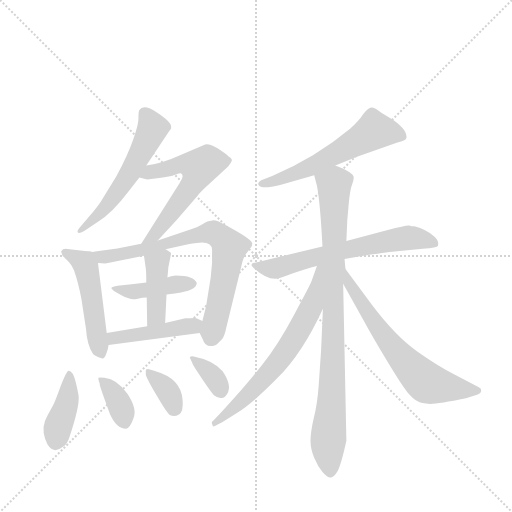
t = 0.00 s
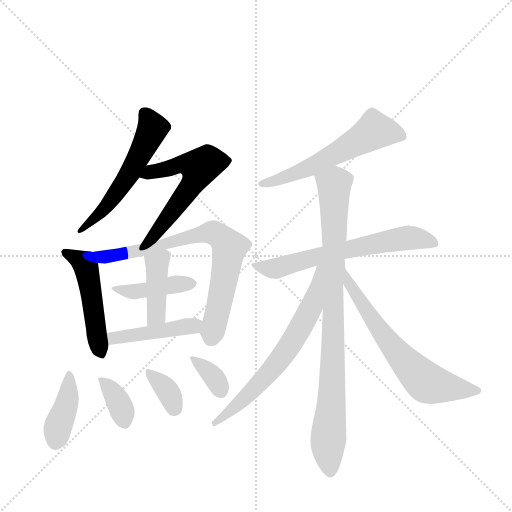
t = 2.22 s
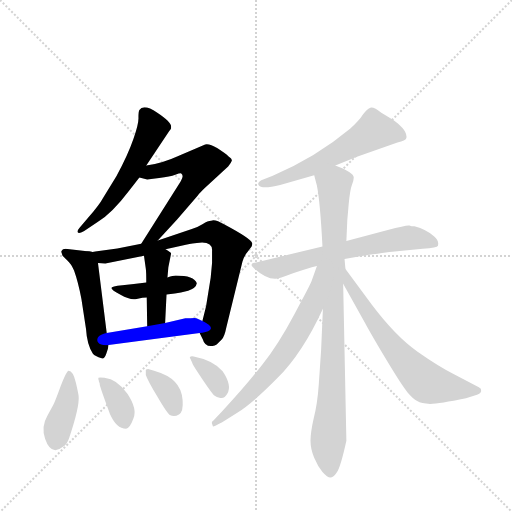
t = 4.44 s
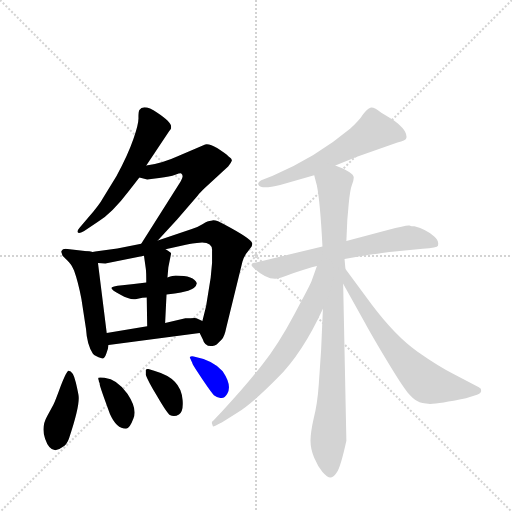
t = 6.66 s
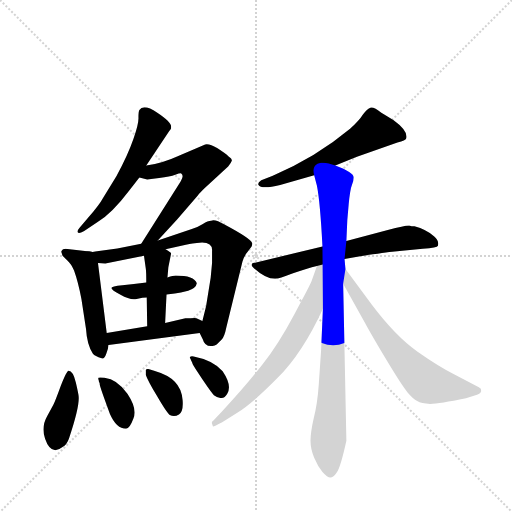
t = 8.88 s
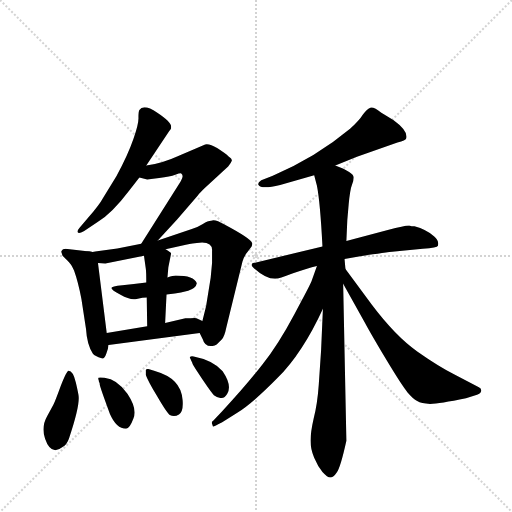
t = 11.10 s

The animated SVG that drew these frames (rendered in a browser with its animation timeline set to each time). Animation: 16 CSS @keyframes rules; one cycle of 11.10 s.

<svg version="1.1" viewBox="0 0 1024 1024" xmlns="http://www.w3.org/2000/svg">
  <g stroke="lightgray" stroke-dasharray="1,1" stroke-width="1" transform="scale(4, 4)">
    <line x1="0" y1="0" x2="256" y2="256"></line>
    <line x1="256" y1="0" x2="0" y2="256"></line>
    <line x1="128" y1="0" x2="128" y2="256"></line>
    <line x1="0" y1="128" x2="256" y2="128"></line>
  </g>
  <g transform="scale(0.92, -0.92) translate(60, -900)">
    <style type="text/css">
      
        @keyframes keyframes0 {
          from {
            stroke: blue;
            stroke-dashoffset: 570;
            stroke-width: 128;
          }
          65% {
            animation-timing-function: step-end;
            stroke: blue;
            stroke-dashoffset: 0;
            stroke-width: 128;
          }
          to {
            stroke: black;
            stroke-width: 1024;
          }
        }
        #make-me-a-hanzi-animation-0 {
          animation: keyframes0 0.7138671875s both;
          animation-delay: 0s;
          animation-timing-function: linear;
        }
      
        @keyframes keyframes1 {
          from {
            stroke: blue;
            stroke-dashoffset: 587;
            stroke-width: 128;
          }
          66% {
            animation-timing-function: step-end;
            stroke: blue;
            stroke-dashoffset: 0;
            stroke-width: 128;
          }
          to {
            stroke: black;
            stroke-width: 1024;
          }
        }
        #make-me-a-hanzi-animation-1 {
          animation: keyframes1 0.7277018229166666s both;
          animation-delay: 0.7138671875s;
          animation-timing-function: linear;
        }
      
        @keyframes keyframes2 {
          from {
            stroke: blue;
            stroke-dashoffset: 506;
            stroke-width: 128;
          }
          62% {
            animation-timing-function: step-end;
            stroke: blue;
            stroke-dashoffset: 0;
            stroke-width: 128;
          }
          to {
            stroke: black;
            stroke-width: 1024;
          }
        }
        #make-me-a-hanzi-animation-2 {
          animation: keyframes2 0.6617838541666666s both;
          animation-delay: 1.4415690104166665s;
          animation-timing-function: linear;
        }
      
        @keyframes keyframes3 {
          from {
            stroke: blue;
            stroke-dashoffset: 776;
            stroke-width: 128;
          }
          72% {
            animation-timing-function: step-end;
            stroke: blue;
            stroke-dashoffset: 0;
            stroke-width: 128;
          }
          to {
            stroke: black;
            stroke-width: 1024;
          }
        }
        #make-me-a-hanzi-animation-3 {
          animation: keyframes3 0.8815104166666666s both;
          animation-delay: 2.103352864583333s;
          animation-timing-function: linear;
        }
      
        @keyframes keyframes4 {
          from {
            stroke: blue;
            stroke-dashoffset: 430;
            stroke-width: 128;
          }
          58% {
            animation-timing-function: step-end;
            stroke: blue;
            stroke-dashoffset: 0;
            stroke-width: 128;
          }
          to {
            stroke: black;
            stroke-width: 1024;
          }
        }
        #make-me-a-hanzi-animation-4 {
          animation: keyframes4 0.5999348958333334s both;
          animation-delay: 2.9848632812499996s;
          animation-timing-function: linear;
        }
      
        @keyframes keyframes5 {
          from {
            stroke: blue;
            stroke-dashoffset: 413;
            stroke-width: 128;
          }
          57% {
            animation-timing-function: step-end;
            stroke: blue;
            stroke-dashoffset: 0;
            stroke-width: 128;
          }
          to {
            stroke: black;
            stroke-width: 1024;
          }
        }
        #make-me-a-hanzi-animation-5 {
          animation: keyframes5 0.5861002604166666s both;
          animation-delay: 3.584798177083333s;
          animation-timing-function: linear;
        }
      
        @keyframes keyframes6 {
          from {
            stroke: blue;
            stroke-dashoffset: 452;
            stroke-width: 128;
          }
          60% {
            animation-timing-function: step-end;
            stroke: blue;
            stroke-dashoffset: 0;
            stroke-width: 128;
          }
          to {
            stroke: black;
            stroke-width: 1024;
          }
        }
        #make-me-a-hanzi-animation-6 {
          animation: keyframes6 0.6178385416666666s both;
          animation-delay: 4.1708984375s;
          animation-timing-function: linear;
        }
      
        @keyframes keyframes7 {
          from {
            stroke: blue;
            stroke-dashoffset: 409;
            stroke-width: 128;
          }
          57% {
            animation-timing-function: step-end;
            stroke: blue;
            stroke-dashoffset: 0;
            stroke-width: 128;
          }
          to {
            stroke: black;
            stroke-width: 1024;
          }
        }
        #make-me-a-hanzi-animation-7 {
          animation: keyframes7 0.5828450520833334s both;
          animation-delay: 4.788736979166667s;
          animation-timing-function: linear;
        }
      
        @keyframes keyframes8 {
          from {
            stroke: blue;
            stroke-dashoffset: 365;
            stroke-width: 128;
          }
          54% {
            animation-timing-function: step-end;
            stroke: blue;
            stroke-dashoffset: 0;
            stroke-width: 128;
          }
          to {
            stroke: black;
            stroke-width: 1024;
          }
        }
        #make-me-a-hanzi-animation-8 {
          animation: keyframes8 0.5470377604166666s both;
          animation-delay: 5.37158203125s;
          animation-timing-function: linear;
        }
      
        @keyframes keyframes9 {
          from {
            stroke: blue;
            stroke-dashoffset: 354;
            stroke-width: 128;
          }
          54% {
            animation-timing-function: step-end;
            stroke: blue;
            stroke-dashoffset: 0;
            stroke-width: 128;
          }
          to {
            stroke: black;
            stroke-width: 1024;
          }
        }
        #make-me-a-hanzi-animation-9 {
          animation: keyframes9 0.5380859375s both;
          animation-delay: 5.918619791666667s;
          animation-timing-function: linear;
        }
      
        @keyframes keyframes10 {
          from {
            stroke: blue;
            stroke-dashoffset: 356;
            stroke-width: 128;
          }
          54% {
            animation-timing-function: step-end;
            stroke: blue;
            stroke-dashoffset: 0;
            stroke-width: 128;
          }
          to {
            stroke: black;
            stroke-width: 1024;
          }
        }
        #make-me-a-hanzi-animation-10 {
          animation: keyframes10 0.5397135416666666s both;
          animation-delay: 6.456705729166667s;
          animation-timing-function: linear;
        }
      
        @keyframes keyframes11 {
          from {
            stroke: blue;
            stroke-dashoffset: 591;
            stroke-width: 128;
          }
          66% {
            animation-timing-function: step-end;
            stroke: blue;
            stroke-dashoffset: 0;
            stroke-width: 128;
          }
          to {
            stroke: black;
            stroke-width: 1024;
          }
        }
        #make-me-a-hanzi-animation-11 {
          animation: keyframes11 0.73095703125s both;
          animation-delay: 6.996419270833334s;
          animation-timing-function: linear;
        }
      
        @keyframes keyframes12 {
          from {
            stroke: blue;
            stroke-dashoffset: 661;
            stroke-width: 128;
          }
          68% {
            animation-timing-function: step-end;
            stroke: blue;
            stroke-dashoffset: 0;
            stroke-width: 128;
          }
          to {
            stroke: black;
            stroke-width: 1024;
          }
        }
        #make-me-a-hanzi-animation-12 {
          animation: keyframes12 0.7879231770833334s both;
          animation-delay: 7.727376302083334s;
          animation-timing-function: linear;
        }
      
        @keyframes keyframes13 {
          from {
            stroke: blue;
            stroke-dashoffset: 921;
            stroke-width: 128;
          }
          75% {
            animation-timing-function: step-end;
            stroke: blue;
            stroke-dashoffset: 0;
            stroke-width: 128;
          }
          to {
            stroke: black;
            stroke-width: 1024;
          }
        }
        #make-me-a-hanzi-animation-13 {
          animation: keyframes13 0.99951171875s both;
          animation-delay: 8.515299479166668s;
          animation-timing-function: linear;
        }
      
        @keyframes keyframes14 {
          from {
            stroke: blue;
            stroke-dashoffset: 678;
            stroke-width: 128;
          }
          69% {
            animation-timing-function: step-end;
            stroke: blue;
            stroke-dashoffset: 0;
            stroke-width: 128;
          }
          to {
            stroke: black;
            stroke-width: 1024;
          }
        }
        #make-me-a-hanzi-animation-14 {
          animation: keyframes14 0.8017578125s both;
          animation-delay: 9.514811197916668s;
          animation-timing-function: linear;
        }
      
        @keyframes keyframes15 {
          from {
            stroke: blue;
            stroke-dashoffset: 657;
            stroke-width: 128;
          }
          68% {
            animation-timing-function: step-end;
            stroke: blue;
            stroke-dashoffset: 0;
            stroke-width: 128;
          }
          to {
            stroke: black;
            stroke-width: 1024;
          }
        }
        #make-me-a-hanzi-animation-15 {
          animation: keyframes15 0.78466796875s both;
          animation-delay: 10.316569010416668s;
          animation-timing-function: linear;
        }
      
    </style>
    
      <path d="M 258 540 L 308 615 Q 312 620 312 621 L 312 625 Q 312 635 282 655 Q 252 675 243 661 Q 241 658 241 645 Q 242 632 230 598 Q 218 563 193 517 L 163 468 Q 157 456 131 426 L 113 405 Q 107 398 109 395 Q 111 391 123 398 L 153 418 Q 184 437 221 486 L 243 514 L 258 540 Z" fill="lightgray"></path>
    
      <path d="M 283 377 L 325 423 L 370 475 Q 374 480 384 490 L 436 538 Q 443 547 444 551 Q 445 555 437 560 Q 429 567 412 578 Q 396 588 386 586 L 325 560 Q 295 546 258 540 C 228 535 214 521 243 514 L 260 510 L 286 513 Q 310 516 321 520 Q 332 524 334 523 Q 337 521 337 517 Q 337 513 333 506 L 247 370 C 231 345 263 355 283 377 Z" fill="lightgray"></path>
    
      <path d="M 74 350 L 76 344 L 87 333 Q 94 327 101 312 Q 110 287 117 250 L 127 185 Q 129 151 142 131 Q 146 126 161 121 Q 167 119 171 131 Q 175 140 176 150 L 172 176 L 153 328 C 150 351 150 351 134 353 L 82 359 Q 81 358 77 358 Q 73 354 73 353 Q 73 351 74 350 Z" fill="lightgray"></path>
    
      <path d="M 374 176 L 381 162 Q 385 146 402 148 Q 407 148 411 151 L 422 162 Q 428 168 432 188 L 467 331 Q 471 344 478 352 L 487 364 Q 489 370 488 372 Q 486 381 428 412 Q 406 425 399 420 Q 392 420 381 413 Q 370 406 357 402 L 283 377 L 247 370 L 195 360 L 147 353 Q 142 351 134 353 C 104 352 123 329 153 328 L 169 327 L 253 344 L 300 358 L 344 368 Q 361 372 368 372 Q 403 377 401 354 L 401 328 L 398 296 L 388 234 L 380 202 C 374 177 374 177 374 176 Z" fill="lightgray"></path>
    
      <path d="M 302 260 L 320 262 Q 332 263 349 268 Q 366 273 368 284 Q 362 301 322 301 Q 317 301 304 297 L 258 286 Q 230 282 206 280 Q 182 278 182 274 Q 182 270 202 259 Q 223 247 237 250 Q 251 253 259 253 L 302 260 Z" fill="lightgray"></path>
    
      <path d="M 304 297 L 306 319 L 312 349 Q 312 351 300 358 C 274 374 249 374 253 344 L 257 316 Q 258 309 258 286 L 259 253 L 260 191 C 260 161 298 168 299 198 L 302 260 L 304 297 Z" fill="lightgray"></path>
    
      <path d="M 176 150 L 374 176 C 404 180 407 189 380 202 L 367 208 Q 365 209 354 208 L 343 208 L 299 198 L 260 191 L 172 176 C 142 171 146 146 176 150 Z" fill="lightgray"></path>
    
      <path d="M 38 -54 Q 51 -92 76 -72 Q 85 -67 90 -53 Q 113 15 111 38 Q 111 42 105 68 Q 99 94 89 94 Q 85 94 72 61 Q 60 28 56 20 L 43 -4 Q 29 -28 38 -54 Z" fill="lightgray"></path>
    
      <path d="M 179 0 Q 193 -32 214 -32 Q 222 -32 230 -10 Q 239 11 217 44 Q 195 76 167 79 Q 156 80 154 79 Q 153 77 155 72 L 155 70 Q 157 68 157 63 Q 158 57 179 0 Z" fill="lightgray"></path>
    
      <path d="M 275 94 L 262 98 Q 256 98 257 94 L 257 85 Q 261 73 282 38 Q 303 2 309 -2 Q 319 -7 329 -1 Q 339 5 337 30 Q 335 55 320 70 Q 306 85 275 94 Z" fill="lightgray"></path>
    
      <path d="M 424 93 Q 403 117 361 125 Q 355 126 353 124 Q 352 122 354 120 L 356 115 Q 357 114 359 108 Q 362 102 381 74 Q 400 46 405 41 Q 411 36 419 35 Q 428 33 434 44 Q 445 62 424 93 Z" fill="lightgray"></path>
    
      <path d="M 669 540 L 716 559 L 804 590 Q 822 595 823 599 Q 828 615 795 639 L 769 655 Q 753 668 745 666 Q 737 663 729 651 Q 721 638 701 620 Q 627 558 533 518 L 508 508 Q 499 502 502 498 Q 508 488 549 498 L 623 519 L 669 540 Z" fill="lightgray"></path>
    
      <path d="M 689 337 L 723 343 Q 778 351 798 353 L 859 359 Q 891 362 892 366 Q 895 377 884 386 Q 867 401 841 408 Q 834 408 830 410 L 828 410 Q 820 410 783 400 L 693 376 L 641 364 L 490 328 Q 487 326 487 325 L 487 323 Q 487 322 491 318 Q 517 294 538 294 Q 546 294 577 306 Q 608 317 629 322 L 689 337 Z" fill="lightgray"></path>
    
      <path d="M 642 229 L 638 138 L 633 64 Q 630 21 622 -9 Q 615 -40 615 -58 Q 615 -76 623 -95 Q 631 -114 641 -126 Q 652 -138 658 -138 Q 665 -138 672 -127 Q 680 -117 693 -58 L 686 283 L 691 315 L 689 337 L 693 376 L 695 421 L 698 456 Q 701 488 705 498 Q 709 507 709 514 Q 709 525 669 540 C 641 552 615 548 623 519 L 629 496 Q 636 461 641 364 L 642 229 Z" fill="lightgray"></path>
    
      <path d="M 401 -21 L 403 -27 Q 404 -28 423 -18 L 455 2 Q 488 22 543 78 Q 598 133 642 229 C 699 351 639 350 629 322 L 617 288 Q 615 282 580 217 Q 545 151 510 107 Q 476 63 423 6 L 404 -14 Q 399 -17 401 -21 Z" fill="lightgray"></path>
    
      <path d="M 686 283 L 733 199 Q 743 180 778 121 Q 814 61 826 47 Q 838 33 847 28 Q 856 22 875 22 Q 895 22 953 34 L 977 42 Q 985 44 986 50 Q 987 55 981 58 L 928 86 Q 894 103 847 136 Q 800 169 748 238 L 691 315 C 673 339 671 309 686 283 Z" fill="lightgray"></path>
    
    
      <clipPath id="make-me-a-hanzi-clip-0">
        <path d="M 258 540 L 308 615 Q 312 620 312 621 L 312 625 Q 312 635 282 655 Q 252 675 243 661 Q 241 658 241 645 Q 242 632 230 598 Q 218 563 193 517 L 163 468 Q 157 456 131 426 L 113 405 Q 107 398 109 395 Q 111 391 123 398 L 153 418 Q 184 437 221 486 L 243 514 L 258 540 Z"></path>
      </clipPath>
      <path clip-path="url(#make-me-a-hanzi-clip-0)" d="M 253 655 L 272 622 L 256 586 L 222 523 L 175 456 L 116 398" fill="none" id="make-me-a-hanzi-animation-0" stroke-dasharray="442 884" stroke-linecap="round"></path>
    
      <clipPath id="make-me-a-hanzi-clip-1">
        <path d="M 283 377 L 325 423 L 370 475 Q 374 480 384 490 L 436 538 Q 443 547 444 551 Q 445 555 437 560 Q 429 567 412 578 Q 396 588 386 586 L 325 560 Q 295 546 258 540 C 228 535 214 521 243 514 L 260 510 L 286 513 Q 310 516 321 520 Q 332 524 334 523 Q 337 521 337 517 Q 337 513 333 506 L 247 370 C 231 345 263 355 283 377 Z"></path>
      </clipPath>
      <path clip-path="url(#make-me-a-hanzi-clip-1)" d="M 249 519 L 339 544 L 373 533 L 355 494 L 275 388 L 252 375" fill="none" id="make-me-a-hanzi-animation-1" stroke-dasharray="459 918" stroke-linecap="round"></path>
    
      <clipPath id="make-me-a-hanzi-clip-2">
        <path d="M 74 350 L 76 344 L 87 333 Q 94 327 101 312 Q 110 287 117 250 L 127 185 Q 129 151 142 131 Q 146 126 161 121 Q 167 119 171 131 Q 175 140 176 150 L 172 176 L 153 328 C 150 351 150 351 134 353 L 82 359 Q 81 358 77 358 Q 73 354 73 353 Q 73 351 74 350 Z"></path>
      </clipPath>
      <path clip-path="url(#make-me-a-hanzi-clip-2)" d="M 78 353 L 121 329 L 128 315 L 159 133" fill="none" id="make-me-a-hanzi-animation-2" stroke-dasharray="378 756" stroke-linecap="round"></path>
    
      <clipPath id="make-me-a-hanzi-clip-3">
        <path d="M 374 176 L 381 162 Q 385 146 402 148 Q 407 148 411 151 L 422 162 Q 428 168 432 188 L 467 331 Q 471 344 478 352 L 487 364 Q 489 370 488 372 Q 486 381 428 412 Q 406 425 399 420 Q 392 420 381 413 Q 370 406 357 402 L 283 377 L 247 370 L 195 360 L 147 353 Q 142 351 134 353 C 104 352 123 329 153 328 L 169 327 L 253 344 L 300 358 L 344 368 Q 361 372 368 372 Q 403 377 401 354 L 401 328 L 398 296 L 388 234 L 380 202 C 374 177 374 177 374 176 Z"></path>
      </clipPath>
      <path clip-path="url(#make-me-a-hanzi-clip-3)" d="M 141 348 L 158 341 L 187 344 L 385 393 L 408 393 L 425 381 L 439 363 L 398 165" fill="none" id="make-me-a-hanzi-animation-3" stroke-dasharray="648 1296" stroke-linecap="round"></path>
    
      <clipPath id="make-me-a-hanzi-clip-4">
        <path d="M 302 260 L 320 262 Q 332 263 349 268 Q 366 273 368 284 Q 362 301 322 301 Q 317 301 304 297 L 258 286 Q 230 282 206 280 Q 182 278 182 274 Q 182 270 202 259 Q 223 247 237 250 Q 251 253 259 253 L 302 260 Z"></path>
      </clipPath>
      <path clip-path="url(#make-me-a-hanzi-clip-4)" d="M 187 273 L 231 266 L 359 283" fill="none" id="make-me-a-hanzi-animation-4" stroke-dasharray="302 604" stroke-linecap="round"></path>
    
      <clipPath id="make-me-a-hanzi-clip-5">
        <path d="M 304 297 L 306 319 L 312 349 Q 312 351 300 358 C 274 374 249 374 253 344 L 257 316 Q 258 309 258 286 L 259 253 L 260 191 C 260 161 298 168 299 198 L 302 260 L 304 297 Z"></path>
      </clipPath>
      <path clip-path="url(#make-me-a-hanzi-clip-5)" d="M 299 344 L 281 326 L 281 222 L 265 199" fill="none" id="make-me-a-hanzi-animation-5" stroke-dasharray="285 570" stroke-linecap="round"></path>
    
      <clipPath id="make-me-a-hanzi-clip-6">
        <path d="M 176 150 L 374 176 C 404 180 407 189 380 202 L 367 208 Q 365 209 354 208 L 343 208 L 299 198 L 260 191 L 172 176 C 142 171 146 146 176 150 Z"></path>
      </clipPath>
      <path clip-path="url(#make-me-a-hanzi-clip-6)" d="M 180 171 L 187 165 L 360 191 L 370 197" fill="none" id="make-me-a-hanzi-animation-6" stroke-dasharray="324 648" stroke-linecap="round"></path>
    
      <clipPath id="make-me-a-hanzi-clip-7">
        <path d="M 38 -54 Q 51 -92 76 -72 Q 85 -67 90 -53 Q 113 15 111 38 Q 111 42 105 68 Q 99 94 89 94 Q 85 94 72 61 Q 60 28 56 20 L 43 -4 Q 29 -28 38 -54 Z"></path>
      </clipPath>
      <path clip-path="url(#make-me-a-hanzi-clip-7)" d="M 91 88 L 91 54 L 62 -61" fill="none" id="make-me-a-hanzi-animation-7" stroke-dasharray="281 562" stroke-linecap="round"></path>
    
      <clipPath id="make-me-a-hanzi-clip-8">
        <path d="M 179 0 Q 193 -32 214 -32 Q 222 -32 230 -10 Q 239 11 217 44 Q 195 76 167 79 Q 156 80 154 79 Q 153 77 155 72 L 155 70 Q 157 68 157 63 Q 158 57 179 0 Z"></path>
      </clipPath>
      <path clip-path="url(#make-me-a-hanzi-clip-8)" d="M 161 76 L 186 48 L 204 12 L 211 -18" fill="none" id="make-me-a-hanzi-animation-8" stroke-dasharray="237 474" stroke-linecap="round"></path>
    
      <clipPath id="make-me-a-hanzi-clip-9">
        <path d="M 275 94 L 262 98 Q 256 98 257 94 L 257 85 Q 261 73 282 38 Q 303 2 309 -2 Q 319 -7 329 -1 Q 339 5 337 30 Q 335 55 320 70 Q 306 85 275 94 Z"></path>
      </clipPath>
      <path clip-path="url(#make-me-a-hanzi-clip-9)" d="M 265 90 L 305 49 L 317 10" fill="none" id="make-me-a-hanzi-animation-9" stroke-dasharray="226 452" stroke-linecap="round"></path>
    
      <clipPath id="make-me-a-hanzi-clip-10">
        <path d="M 424 93 Q 403 117 361 125 Q 355 126 353 124 Q 352 122 354 120 L 356 115 Q 357 114 359 108 Q 362 102 381 74 Q 400 46 405 41 Q 411 36 419 35 Q 428 33 434 44 Q 445 62 424 93 Z"></path>
      </clipPath>
      <path clip-path="url(#make-me-a-hanzi-clip-10)" d="M 357 123 L 409 75 L 421 48" fill="none" id="make-me-a-hanzi-animation-10" stroke-dasharray="228 456" stroke-linecap="round"></path>
    
      <clipPath id="make-me-a-hanzi-clip-11">
        <path d="M 669 540 L 716 559 L 804 590 Q 822 595 823 599 Q 828 615 795 639 L 769 655 Q 753 668 745 666 Q 737 663 729 651 Q 721 638 701 620 Q 627 558 533 518 L 508 508 Q 499 502 502 498 Q 508 488 549 498 L 623 519 L 669 540 Z"></path>
      </clipPath>
      <path clip-path="url(#make-me-a-hanzi-clip-11)" d="M 815 603 L 785 613 L 754 615 L 611 534 L 536 504 L 509 501" fill="none" id="make-me-a-hanzi-animation-11" stroke-dasharray="463 926" stroke-linecap="round"></path>
    
      <clipPath id="make-me-a-hanzi-clip-12">
        <path d="M 689 337 L 723 343 Q 778 351 798 353 L 859 359 Q 891 362 892 366 Q 895 377 884 386 Q 867 401 841 408 Q 834 408 830 410 L 828 410 Q 820 410 783 400 L 693 376 L 641 364 L 490 328 Q 487 326 487 325 L 487 323 Q 487 322 491 318 Q 517 294 538 294 Q 546 294 577 306 Q 608 317 629 322 L 689 337 Z"></path>
      </clipPath>
      <path clip-path="url(#make-me-a-hanzi-clip-12)" d="M 491 324 L 538 316 L 652 348 L 818 382 L 840 383 L 886 371" fill="none" id="make-me-a-hanzi-animation-12" stroke-dasharray="533 1066" stroke-linecap="round"></path>
    
      <clipPath id="make-me-a-hanzi-clip-13">
        <path d="M 642 229 L 638 138 L 633 64 Q 630 21 622 -9 Q 615 -40 615 -58 Q 615 -76 623 -95 Q 631 -114 641 -126 Q 652 -138 658 -138 Q 665 -138 672 -127 Q 680 -117 693 -58 L 686 283 L 691 315 L 689 337 L 693 376 L 695 421 L 698 456 Q 701 488 705 498 Q 709 507 709 514 Q 709 525 669 540 C 641 552 615 548 623 519 L 629 496 Q 636 461 641 364 L 642 229 Z"></path>
      </clipPath>
      <path clip-path="url(#make-me-a-hanzi-clip-13)" d="M 632 515 L 666 498 L 664 120 L 653 -69 L 658 -128" fill="none" id="make-me-a-hanzi-animation-13" stroke-dasharray="793 1586" stroke-linecap="round"></path>
    
      <clipPath id="make-me-a-hanzi-clip-14">
        <path d="M 401 -21 L 403 -27 Q 404 -28 423 -18 L 455 2 Q 488 22 543 78 Q 598 133 642 229 C 699 351 639 350 629 322 L 617 288 Q 615 282 580 217 Q 545 151 510 107 Q 476 63 423 6 L 404 -14 Q 399 -17 401 -21 Z"></path>
      </clipPath>
      <path clip-path="url(#make-me-a-hanzi-clip-14)" d="M 636 318 L 616 232 L 563 139 L 510 72 L 405 -23" fill="none" id="make-me-a-hanzi-animation-14" stroke-dasharray="550 1100" stroke-linecap="round"></path>
    
      <clipPath id="make-me-a-hanzi-clip-15">
        <path d="M 686 283 L 733 199 Q 743 180 778 121 Q 814 61 826 47 Q 838 33 847 28 Q 856 22 875 22 Q 895 22 953 34 L 977 42 Q 985 44 986 50 Q 987 55 981 58 L 928 86 Q 894 103 847 136 Q 800 169 748 238 L 691 315 C 673 339 671 309 686 283 Z"></path>
      </clipPath>
      <path clip-path="url(#make-me-a-hanzi-clip-15)" d="M 694 298 L 699 282 L 782 160 L 863 72 L 900 60 L 978 50" fill="none" id="make-me-a-hanzi-animation-15" stroke-dasharray="529 1058" stroke-linecap="round"></path>
    
  </g>
</svg>
